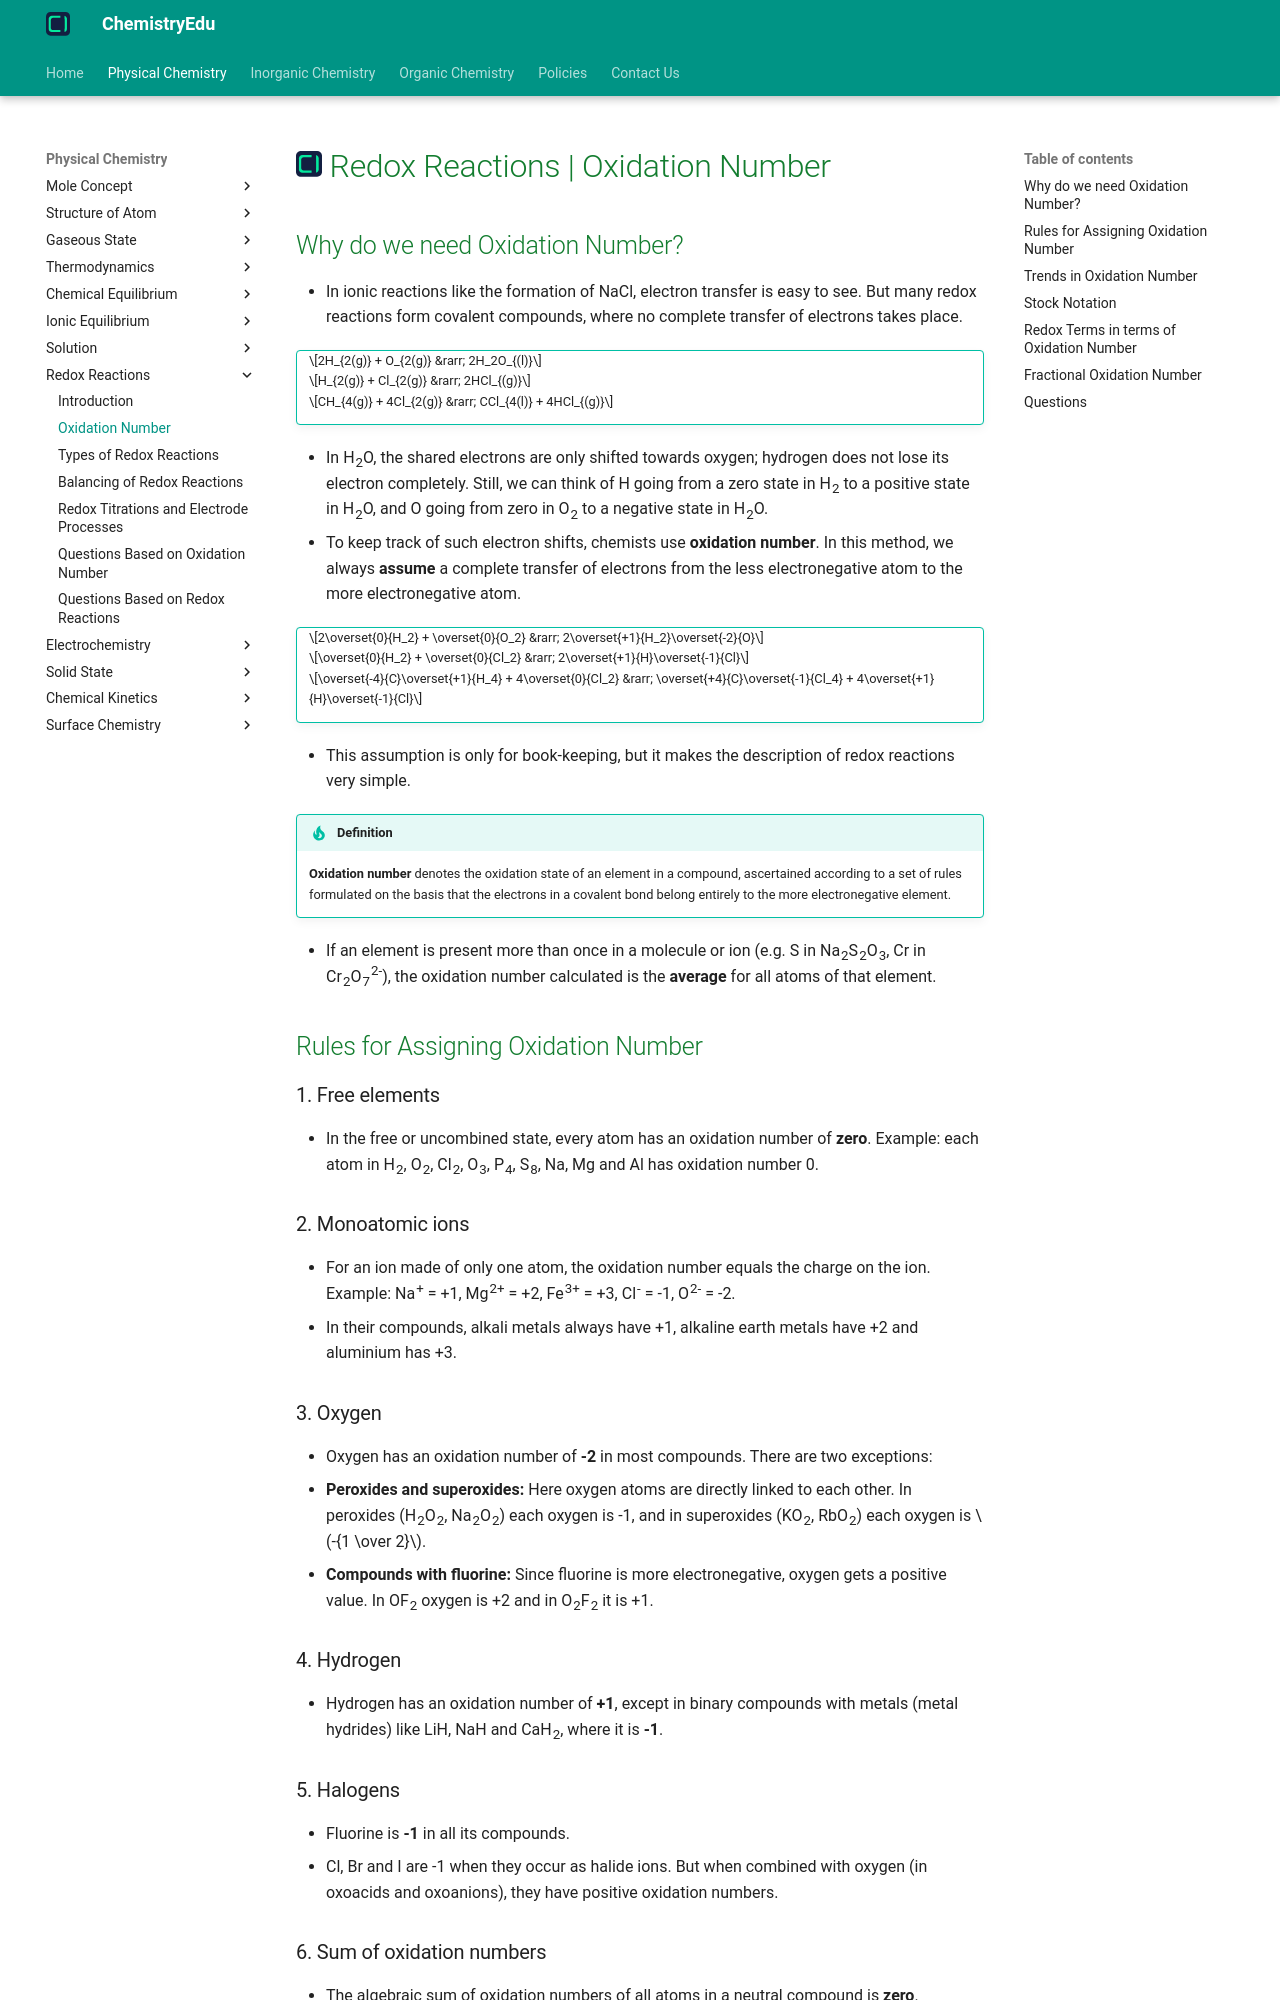

repository: KingChampion36/chemistryedu · page: physical-chemistry/redox-reactions/oxidation-number/index.html · generator: mkdocs

---
title: Redox Reactions | Oxidation Number
description: Oxidation number denotes the oxidation state of an element in a compound, worked out by assuming that the electrons in every covalent bond belong entirely to the more electronegative atom.
---

# [![ChemistryEdu Logo](../../images/favicon.svg){ align=left, width=3.8% }](../../index.md)  Redox Reactions | Oxidation Number

## Why do we need Oxidation Number?

* In ionic reactions like the formation of NaCl, electron transfer is easy to see. But many redox reactions form covalent compounds, where no complete transfer of electrons takes place.

!!! tip ""

    $$2H_{2(g)} + O_{2(g)} &rarr; 2H_2O_{(l)}$$

    $$H_{2(g)} + Cl_{2(g)} &rarr; 2HCl_{(g)}$$

    $$CH_{4(g)} + 4Cl_{2(g)} &rarr; CCl_{4(l)} + 4HCl_{(g)}$$

* In H<sub>2</sub>O, the shared electrons are only shifted towards oxygen; hydrogen does not lose its electron completely. Still, we can think of H going from a zero state in H<sub>2</sub> to a positive state in H<sub>2</sub>O, and O going from zero in O<sub>2</sub> to a negative state in H<sub>2</sub>O.
* To keep track of such electron shifts, chemists use **oxidation number**. In this method, we always **assume** a complete transfer of electrons from the less electronegative atom to the more electronegative atom.

!!! tip ""

    $$2\overset{0}{H_2} + \overset{0}{O_2} &rarr; 2\overset{+1}{H_2}\overset{-2}{O}$$

    $$\overset{0}{H_2} + \overset{0}{Cl_2} &rarr; 2\overset{+1}{H}\overset{-1}{Cl}$$

    $$\overset{-4}{C}\overset{+1}{H_4} + 4\overset{0}{Cl_2} &rarr; \overset{+4}{C}\overset{-1}{Cl_4} + 4\overset{+1}{H}\overset{-1}{Cl}$$

* This assumption is only for book-keeping, but it makes the description of redox reactions very simple.

!!! tip "Definition"

    **Oxidation number** denotes the oxidation state of an element in a compound, ascertained according to a set of rules formulated on the basis that the electrons in a covalent bond belong entirely to the more electronegative element.

* If an element is present more than once in a molecule or ion (e.g. S in Na<sub>2</sub>S<sub>2</sub>O<sub>3</sub>, Cr in Cr<sub>2</sub>O<sub>7</sub><sup>2-</sup>), the oxidation number calculated is the **average** for all atoms of that element.

## Rules for Assigning Oxidation Number

### 1. Free elements

* In the free or uncombined state, every atom has an oxidation number of **zero**. Example: each atom in H<sub>2</sub>, O<sub>2</sub>, Cl<sub>2</sub>, O<sub>3</sub>, P<sub>4</sub>, S<sub>8</sub>, Na, Mg and Al has oxidation number 0.

### 2. Monoatomic ions

* For an ion made of only one atom, the oxidation number equals the charge on the ion. Example: Na<sup>+</sup> = +1, Mg<sup>2+</sup> = +2, Fe<sup>3+</sup> = +3, Cl<sup>-</sup> = -1, O<sup>2-</sup> = -2.
* In their compounds, alkali metals always have +1, alkaline earth metals have +2 and aluminium has +3.

### 3. Oxygen

* Oxygen has an oxidation number of **-2** in most compounds. There are two exceptions:
* **Peroxides and superoxides:** Here oxygen atoms are directly linked to each other. In peroxides (H<sub>2</sub>O<sub>2</sub>, Na<sub>2</sub>O<sub>2</sub>) each oxygen is -1, and in superoxides (KO<sub>2</sub>, RbO<sub>2</sub>) each oxygen is $-{1 \over 2}$.
* **Compounds with fluorine:** Since fluorine is more electronegative, oxygen gets a positive value. In OF<sub>2</sub> oxygen is +2 and in O<sub>2</sub>F<sub>2</sub> it is +1.
